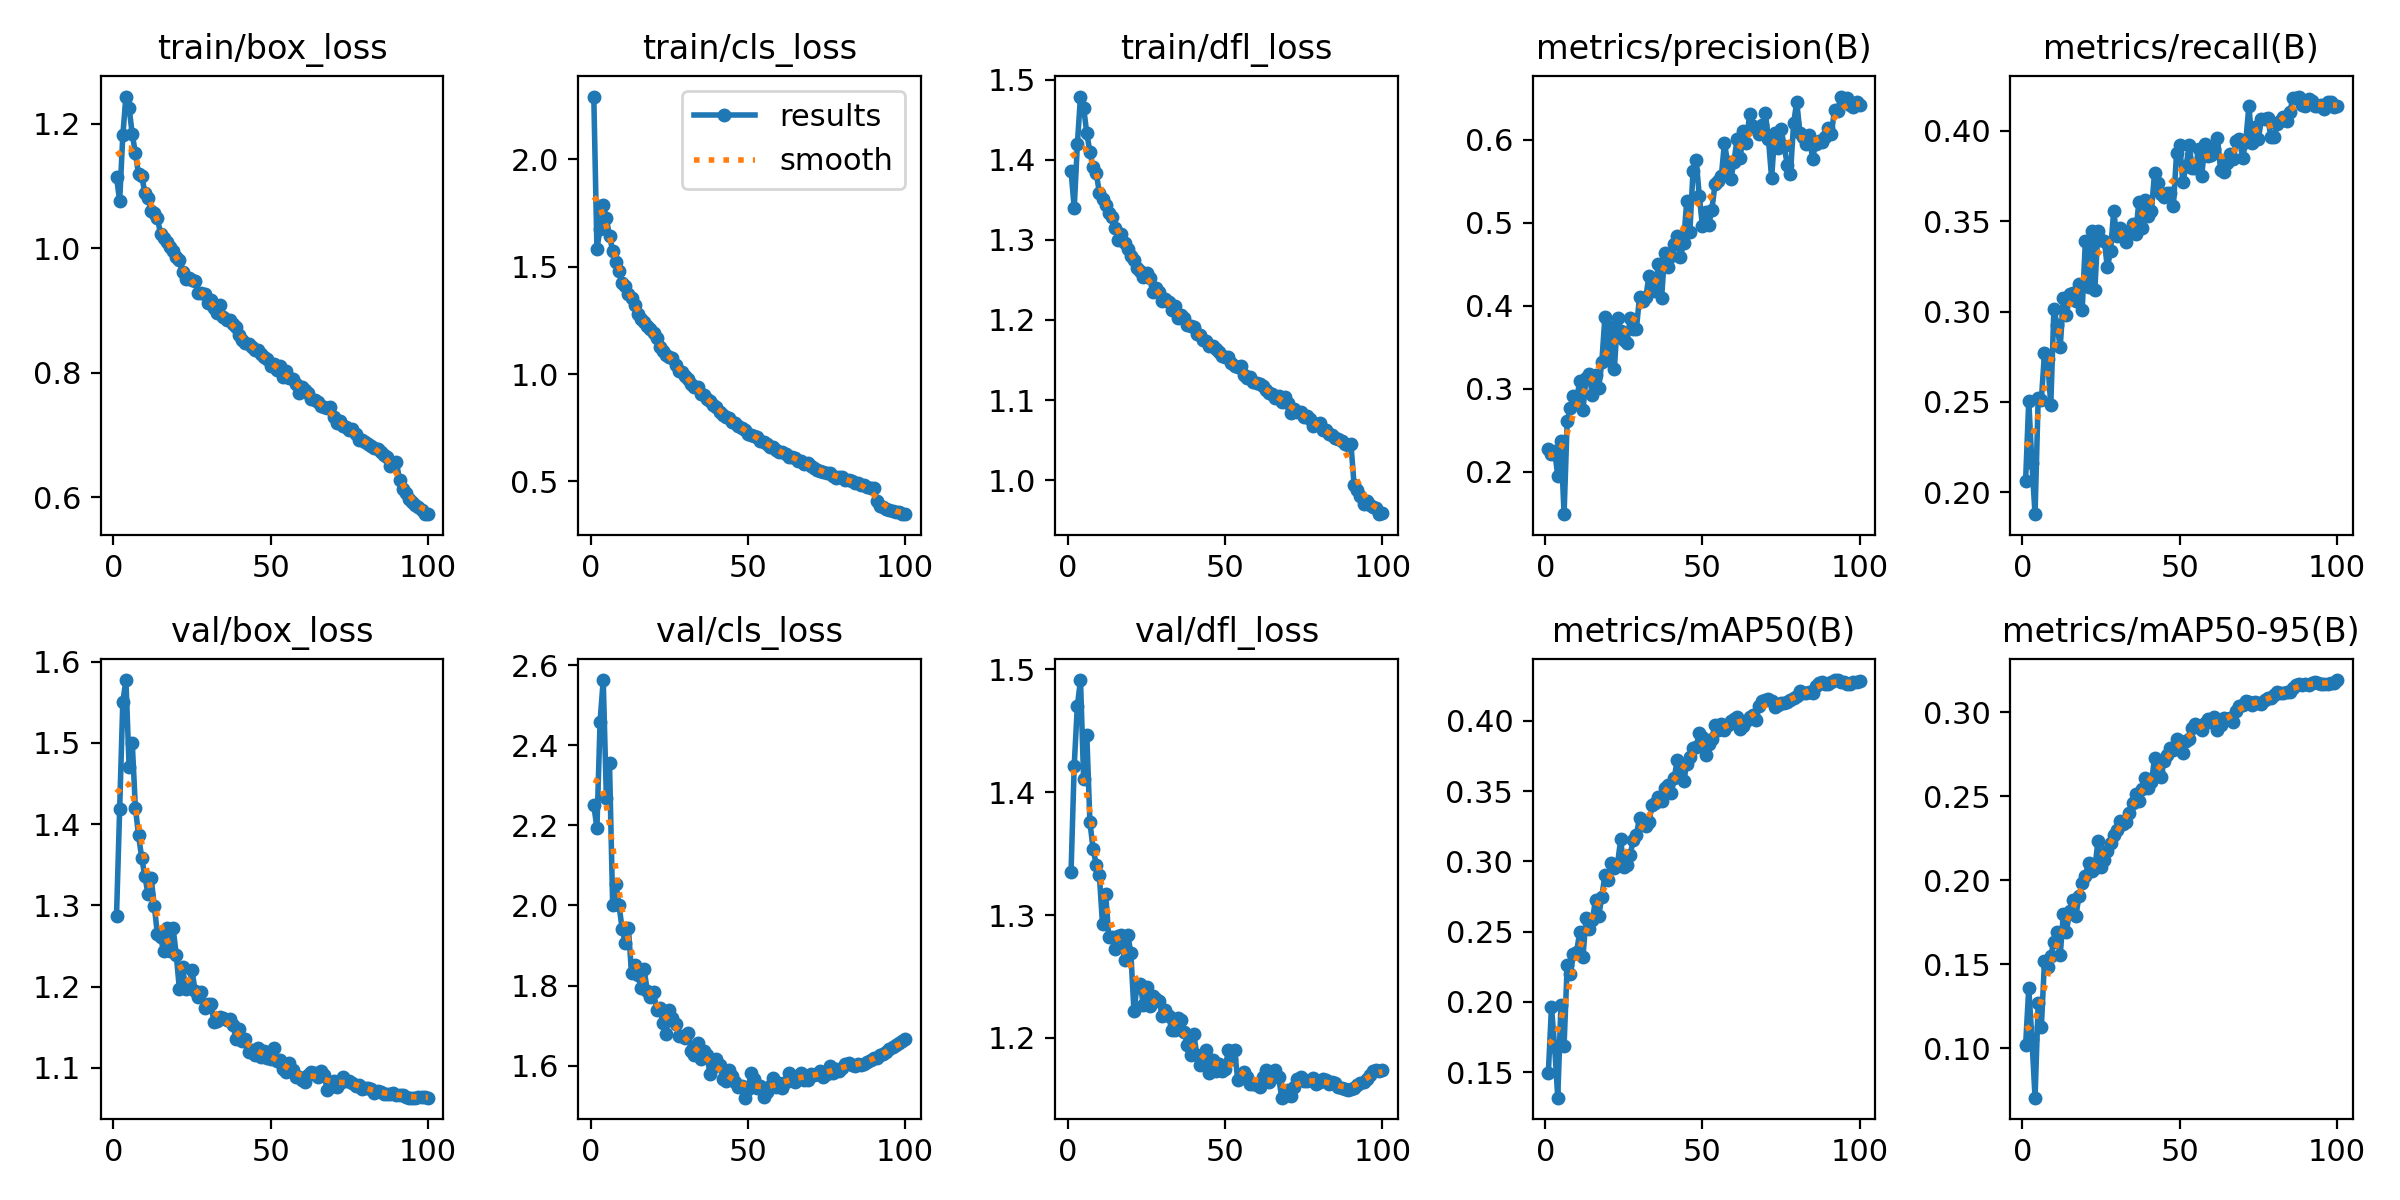

Source data for this figure (header and first rows):
epoch, time, train/box_loss, train/cls_loss, train/dfl_loss, metrics/precision(B), metrics/recall(B), metrics/mAP50(B), metrics/mAP50-95(B), val/box_loss, val/cls_loss, val/dfl_loss, lr/pg0, lr/pg1, lr/pg2
1, 202.2, 1.114, 2.292, 1.386, 0.2273, 0.2064, 0.1494, 0.1019, 1.287, 2.25, 1.335, 0.003327, 0.003327, 0.003327
2, 393.3, 1.076, 1.583, 1.34, 0.2209, 0.2506, 0.1965, 0.1358, 1.418, 2.194, 1.422, 0.006594, 0.006594, 0.006594
3, 585.8, 1.181, 1.678, 1.419, 0.2253, 0.216, 0.1682, 0.1058, 1.55, 2.459, 1.47, 0.009796, 0.009796, 0.009796
4, 779.6, 1.243, 1.787, 1.479, 0.1949, 0.1878, 0.1318, 0.07062, 1.577, 2.563, 1.491, 0.009703, 0.009703, 0.009703
5, 974.3, 1.226, 1.725, 1.465, 0.2372, 0.252, 0.1976, 0.127, 1.471, 2.27, 1.41, 0.009604, 0.009604, 0.009604
6, 1169, 1.183, 1.642, 1.433, 0.149, 0.2508, 0.1688, 0.1125, 1.5, 2.355, 1.447, 0.009505, 0.009505, 0.009505
7, 1369, 1.153, 1.574, 1.41, 0.2611, 0.2771, 0.2263, 0.1519, 1.42, 2.002, 1.375, 0.009406, 0.009406, 0.009406
8, 1585, 1.119, 1.524, 1.391, 0.2766, 0.2736, 0.2201, 0.1482, 1.387, 2.055, 1.354, 0.009307, 0.009307, 0.009307
9, 1800, 1.116, 1.478, 1.384, 0.291, 0.248, 0.2343, 0.1552, 1.359, 2.002, 1.341, 0.009208, 0.009208, 0.009208
10, 2014, 1.089, 1.424, 1.359, 0.2871, 0.3015, 0.2359, 0.1634, 1.336, 1.942, 1.332, 0.009109, 0.009109, 0.009109
11, 2228, 1.081, 1.411, 1.351, 0.3099, 0.2926, 0.2501, 0.1692, 1.314, 1.907, 1.292, 0.00901, 0.00901, 0.00901
12, 2444, 1.059, 1.374, 1.343, 0.2744, 0.2801, 0.2318, 0.1552, 1.334, 1.944, 1.317, 0.008911, 0.008911, 0.008911
13, 2664, 1.056, 1.356, 1.334, 0.3133, 0.3073, 0.2597, 0.1799, 1.3, 1.83, 1.282, 0.008812, 0.008812, 0.008812
14, 2885, 1.049, 1.32, 1.329, 0.3172, 0.2979, 0.2518, 0.1694, 1.265, 1.851, 1.282, 0.008713, 0.008713, 0.008713
15, 3112, 1.022, 1.278, 1.315, 0.2921, 0.3099, 0.2582, 0.1819, 1.261, 1.826, 1.272, 0.008614, 0.008614, 0.008614
16, 3347, 1.017, 1.254, 1.3, 0.317, 0.3103, 0.2727, 0.1881, 1.244, 1.795, 1.283, 0.008515, 0.008515, 0.008515
17, 3578, 1.01, 1.242, 1.307, 0.3005, 0.306, 0.2611, 0.179, 1.273, 1.841, 1.284, 0.008416, 0.008416, 0.008416
18, 3798, 1.003, 1.224, 1.296, 0.3317, 0.3154, 0.2747, 0.1908, 1.244, 1.787, 1.264, 0.008317, 0.008317, 0.008317
19, 4024, 0.996, 1.209, 1.289, 0.3869, 0.3011, 0.2905, 0.1982, 1.272, 1.772, 1.284, 0.008218, 0.008218, 0.008218
20, 4255, 0.9855, 1.189, 1.28, 0.3344, 0.3391, 0.2871, 0.2024, 1.239, 1.784, 1.269, 0.008119, 0.008119, 0.008119
21, 4479, 0.9806, 1.166, 1.275, 0.3744, 0.3134, 0.2989, 0.2103, 1.197, 1.738, 1.222, 0.00802, 0.00802, 0.00802
22, 4715, 0.9612, 1.126, 1.265, 0.3239, 0.3448, 0.295, 0.2054, 1.224, 1.744, 1.243, 0.007921, 0.007921, 0.007921
23, 4948, 0.9512, 1.106, 1.262, 0.3855, 0.3119, 0.2982, 0.2071, 1.197, 1.706, 1.244, 0.007822, 0.007822, 0.007822
24, 5189, 0.9528, 1.091, 1.253, 0.3692, 0.3444, 0.3157, 0.223, 1.2, 1.68, 1.227, 0.007723, 0.007723, 0.007723
25, 5435, 0.9487, 1.078, 1.259, 0.3591, 0.3395, 0.2958, 0.2079, 1.22, 1.738, 1.241, 0.007624, 0.007624, 0.007624
26, 5680, 0.9475, 1.076, 1.252, 0.3557, 0.3393, 0.2973, 0.2119, 1.195, 1.719, 1.226, 0.007525, 0.007525, 0.007525
27, 5918, 0.9284, 1.042, 1.235, 0.3847, 0.3244, 0.3048, 0.2175, 1.187, 1.704, 1.234, 0.007426, 0.007426, 0.007426
28, 6141, 0.9273, 1.016, 1.239, 0.3719, 0.3333, 0.3151, 0.2224, 1.193, 1.675, 1.232, 0.007327, 0.007327, 0.007327
29, 6370, 0.9261, 1.01, 1.235, 0.3721, 0.3555, 0.319, 0.2268, 1.174, 1.674, 1.23, 0.007228, 0.007228, 0.007228
30, 6598, 0.9124, 0.9911, 1.224, 0.4106, 0.3415, 0.3313, 0.2301, 1.178, 1.669, 1.218, 0.007129, 0.007129, 0.007129
31, 6828, 0.9175, 0.9771, 1.226, 0.4053, 0.3462, 0.3266, 0.235, 1.179, 1.68, 1.222, 0.00703, 0.00703, 0.00703
32, 7065, 0.9043, 0.9516, 1.222, 0.4109, 0.3417, 0.3249, 0.2334, 1.156, 1.636, 1.218, 0.006931, 0.006931, 0.006931
33, 7302, 0.8957, 0.9381, 1.212, 0.4354, 0.3387, 0.328, 0.2347, 1.157, 1.627, 1.206, 0.006832, 0.006832, 0.006832
34, 7536, 0.9094, 0.9377, 1.218, 0.4227, 0.3447, 0.3403, 0.2399, 1.163, 1.658, 1.207, 0.006733, 0.006733, 0.006733
35, 7779, 0.8902, 0.9076, 1.203, 0.4179, 0.3486, 0.3419, 0.2457, 1.161, 1.617, 1.216, 0.006634, 0.006634, 0.006634
36, 8010, 0.8844, 0.901, 1.207, 0.4502, 0.3429, 0.3458, 0.2515, 1.159, 1.636, 1.215, 0.006535, 0.006535, 0.006535
37, 8238, 0.8851, 0.8857, 1.202, 0.4087, 0.3605, 0.3431, 0.247, 1.16, 1.625, 1.205, 0.006436, 0.006436, 0.006436
38, 8468, 0.8778, 0.8726, 1.194, 0.4637, 0.3463, 0.352, 0.2544, 1.153, 1.579, 1.194, 0.006337, 0.006337, 0.006337
39, 8693, 0.8735, 0.8537, 1.192, 0.4467, 0.3619, 0.3543, 0.2611, 1.135, 1.597, 1.186, 0.006238, 0.006238, 0.006238
40, 8925, 0.86, 0.8455, 1.191, 0.4601, 0.3526, 0.3487, 0.2549, 1.148, 1.616, 1.203, 0.006139, 0.006139, 0.006139
41, 9139, 0.853, 0.8255, 1.183, 0.4744, 0.3555, 0.3592, 0.2581, 1.133, 1.602, 1.186, 0.00604, 0.00604, 0.00604
42, 9350, 0.8476, 0.8116, 1.181, 0.4838, 0.3766, 0.3721, 0.2727, 1.136, 1.567, 1.178, 0.005941, 0.005941, 0.005941
43, 9556, 0.8461, 0.8012, 1.175, 0.4586, 0.3713, 0.3622, 0.2647, 1.12, 1.562, 1.186, 0.005842, 0.005842, 0.005842
44, 9766, 0.8417, 0.7968, 1.174, 0.476, 0.3651, 0.3575, 0.2612, 1.122, 1.589, 1.19, 0.005743, 0.005743, 0.005743
45, 9975, 0.837, 0.7773, 1.167, 0.5256, 0.3635, 0.369, 0.2707, 1.116, 1.574, 1.171, 0.005644, 0.005644, 0.005644
46, 10186, 0.8368, 0.7724, 1.168, 0.4888, 0.3654, 0.3746, 0.2745, 1.124, 1.558, 1.182, 0.005545, 0.005545, 0.005545
47, 10396, 0.8294, 0.7593, 1.164, 0.5618, 0.3654, 0.3807, 0.2787, 1.114, 1.546, 1.173, 0.005446, 0.005446, 0.005446
48, 10610, 0.8256, 0.7494, 1.16, 0.5755, 0.3586, 0.3813, 0.2772, 1.121, 1.549, 1.179, 0.005347, 0.005347, 0.005347
49, 10822, 0.8216, 0.7391, 1.155, 0.5323, 0.3876, 0.3917, 0.2841, 1.112, 1.52, 1.173, 0.005248, 0.005248, 0.005248
50, 11037, 0.8106, 0.722, 1.154, 0.4958, 0.3922, 0.3887, 0.2826, 1.112, 1.542, 1.174, 0.005149, 0.005149, 0.005149
51, 11250, 0.814, 0.7179, 1.153, 0.5126, 0.3718, 0.3755, 0.2759, 1.125, 1.58, 1.19, 0.00505, 0.00505, 0.00505
52, 11465, 0.8052, 0.7096, 1.146, 0.4975, 0.3803, 0.3833, 0.2828, 1.109, 1.567, 1.183, 0.004951, 0.004951, 0.004951
53, 11682, 0.8114, 0.7083, 1.142, 0.5157, 0.3921, 0.3874, 0.284, 1.11, 1.545, 1.19, 0.004852, 0.004852, 0.004852
54, 11896, 0.7925, 0.6886, 1.142, 0.5464, 0.3793, 0.3974, 0.2907, 1.099, 1.549, 1.166, 0.004753, 0.004753, 0.004753
55, 12105, 0.8025, 0.6855, 1.143, 0.5497, 0.3793, 0.3938, 0.2927, 1.095, 1.521, 1.169, 0.004654, 0.004654, 0.004654
56, 12321, 0.7914, 0.6757, 1.132, 0.556, 0.3901, 0.3981, 0.2914, 1.106, 1.533, 1.172, 0.004555, 0.004555, 0.004555
57, 12531, 0.7907, 0.6607, 1.127, 0.5958, 0.3749, 0.3936, 0.2893, 1.097, 1.549, 1.168, 0.004456, 0.004456, 0.004456
58, 12751, 0.7828, 0.661, 1.129, 0.5727, 0.393, 0.3968, 0.2937, 1.089, 1.57, 1.163, 0.004357, 0.004357, 0.004357
59, 12967, 0.7674, 0.6451, 1.123, 0.5522, 0.3862, 0.4001, 0.2957, 1.088, 1.546, 1.163, 0.004258, 0.004258, 0.004258
60, 13184, 0.7772, 0.6357, 1.122, 0.5726, 0.3869, 0.4015, 0.2943, 1.085, 1.556, 1.162, 0.004159, 0.004159, 0.004159
... 40 more rows
